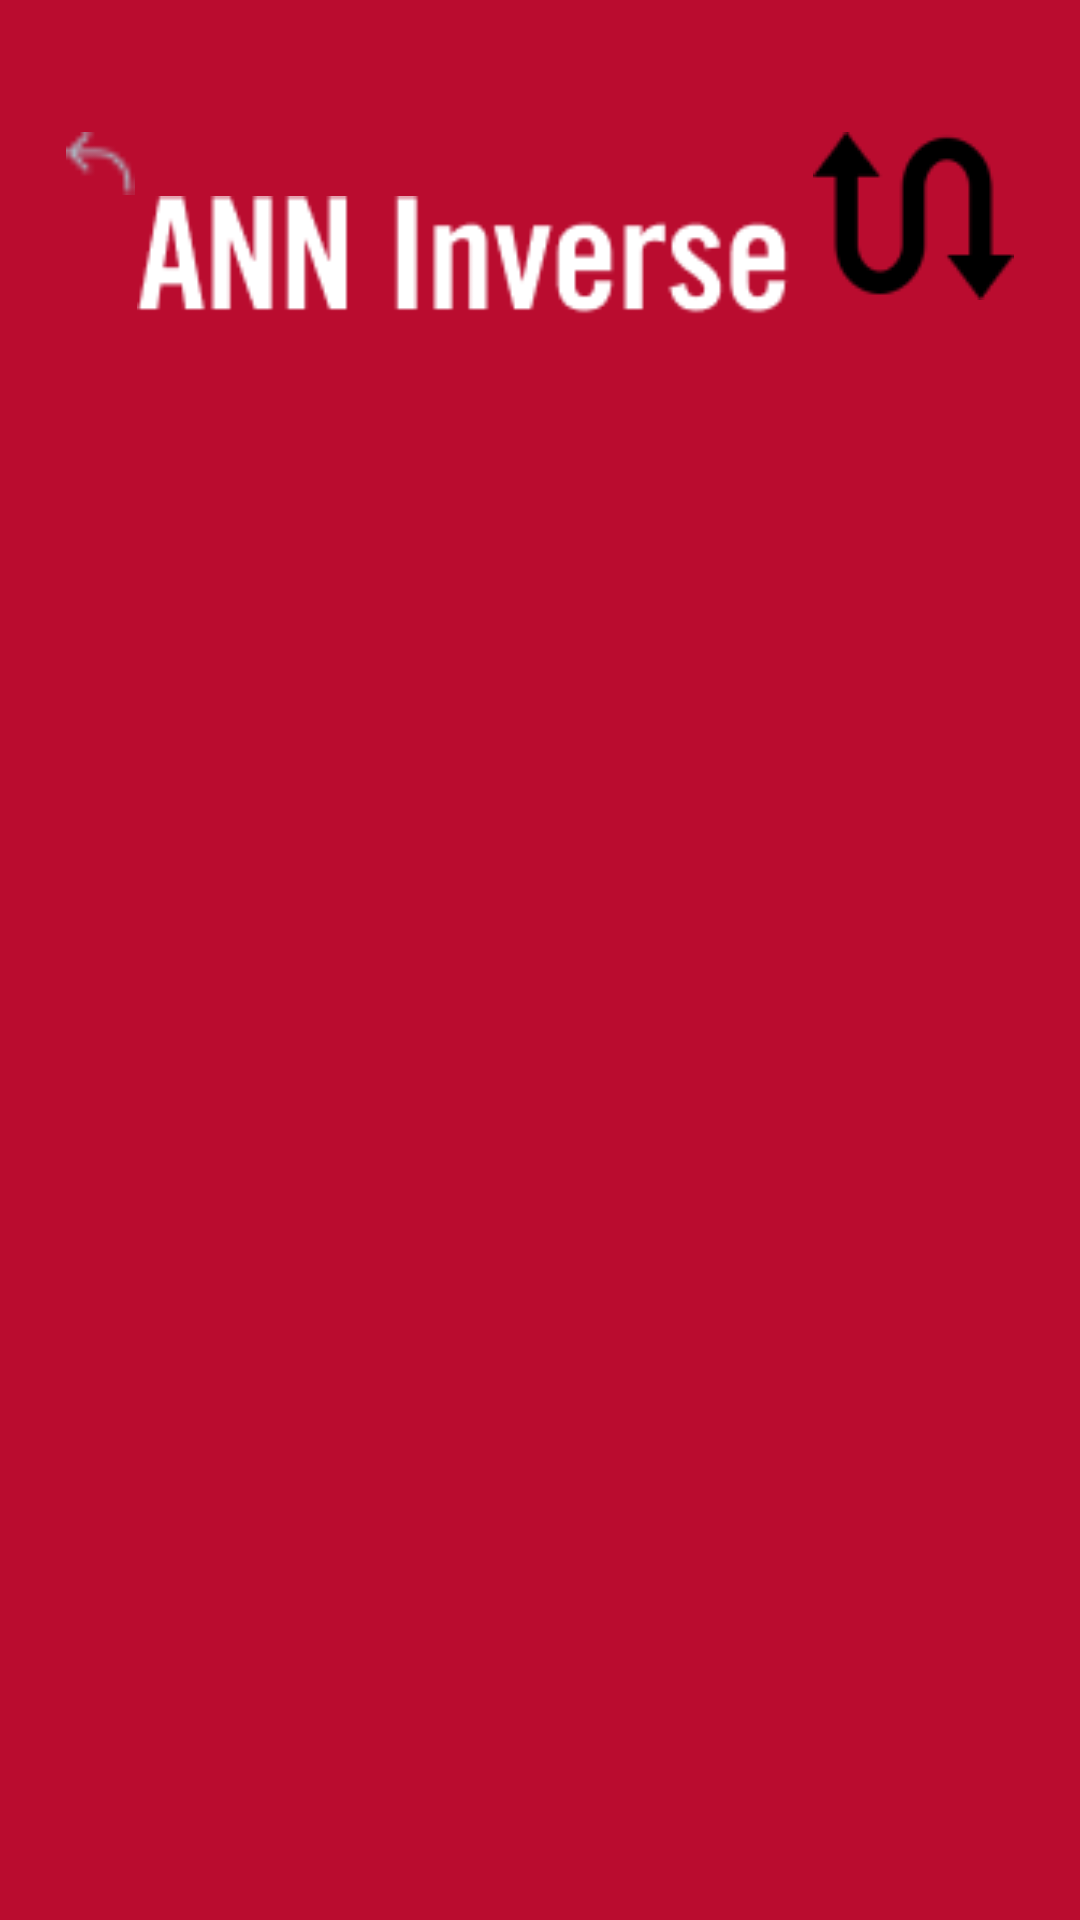

Layout XML and referenced resources for this Android screen:
<!-- AndroidManifest.xml: application theme Theme.InverseAI -->
<!-- res/layout/activity_inverse.xml -->
<?xml version="1.0" encoding="utf-8"?>
<androidx.constraintlayout.widget.ConstraintLayout xmlns:android="http://schemas.android.com/apk/res/android"
    xmlns:app="http://schemas.android.com/apk/res-auto"
    xmlns:tools="http://schemas.android.com/tools"
    android:layout_width="match_parent"
    android:layout_height="match_parent"
    android:background="#BA0C2F"
    tools:context=".InverseActivity">

    <ImageView
        android:id="@+id/back"
        android:layout_width="35dp"
        android:layout_height="21dp"
        android:layout_marginStart="16dp"
        android:layout_marginLeft="16dp"
        android:layout_marginTop="44dp"
        android:contentDescription="@string/button"
        app:layout_constraintStart_toStartOf="parent"
        app:layout_constraintTop_toTopOf="parent"
        app:srcCompat="@drawable/back" />

    <ImageView
        android:id="@+id/inverse_title"
        android:layout_width="218dp"
        android:layout_height="88dp"
        android:layout_marginTop="44dp"
        android:contentDescription="@string/logo"
        app:layout_constraintEnd_toEndOf="parent"
        app:layout_constraintHorizontal_bias="0.321"
        app:layout_constraintStart_toStartOf="parent"
        app:layout_constraintTop_toTopOf="parent"
        app:srcCompat="@drawable/inverse_title" />

    <ImageView
        android:id="@+id/inverse_icon"
        android:layout_width="wrap_content"
        android:layout_height="wrap_content"
        android:layout_marginTop="44dp"
        android:layout_marginEnd="22dp"
        android:layout_marginRight="22dp"
        app:layout_constraintEnd_toEndOf="parent"
        app:layout_constraintTop_toTopOf="parent"
        android:contentDescription="@string/logo"
        app:srcCompat="@drawable/inverse_icon" />
</androidx.constraintlayout.widget.ConstraintLayout>
<!-- resources referenced by this layout -->
<resources>
  <!-- drawable back: png bitmap (drawable, 338 bytes) -->
  <!-- drawable inverse_icon: png bitmap (drawable, 1213 bytes) -->
  <!-- drawable inverse_title: png bitmap (drawable, 2229 bytes) -->
  <string name="button">button</string>
  <string name="logo">logo</string>
  <style name="Theme.InverseAI" parent="Theme.AppCompat.Light.NoActionBar">
          
          <item name="colorPrimary">@color/purple_500</item>
          <item name="colorPrimaryVariant">@color/purple_700</item>
          <item name="colorOnPrimary">@color/white</item>
          
          <item name="colorSecondary">@color/teal_200</item>
          <item name="colorSecondaryVariant">@color/teal_700</item>
          <item name="colorOnSecondary">@color/black</item>
          
          <item name="android:statusBarColor" tools:targetApi="l">?attr/colorPrimaryVariant</item>
          
      </style>
  <!-- not gathered from this repository: default colours our renderer supplied (Android Studio template values) -->
  <color name="purple_500">#FF6200EE</color>
  <color name="purple_700">#FF3700B3</color>
  <color name="teal_200">#FF03DAC5</color>
  <color name="teal_700">#FF018786</color>
  <color name="black">#FF000000</color>
  <color name="white">#FFFFFFFF</color>
</resources>
